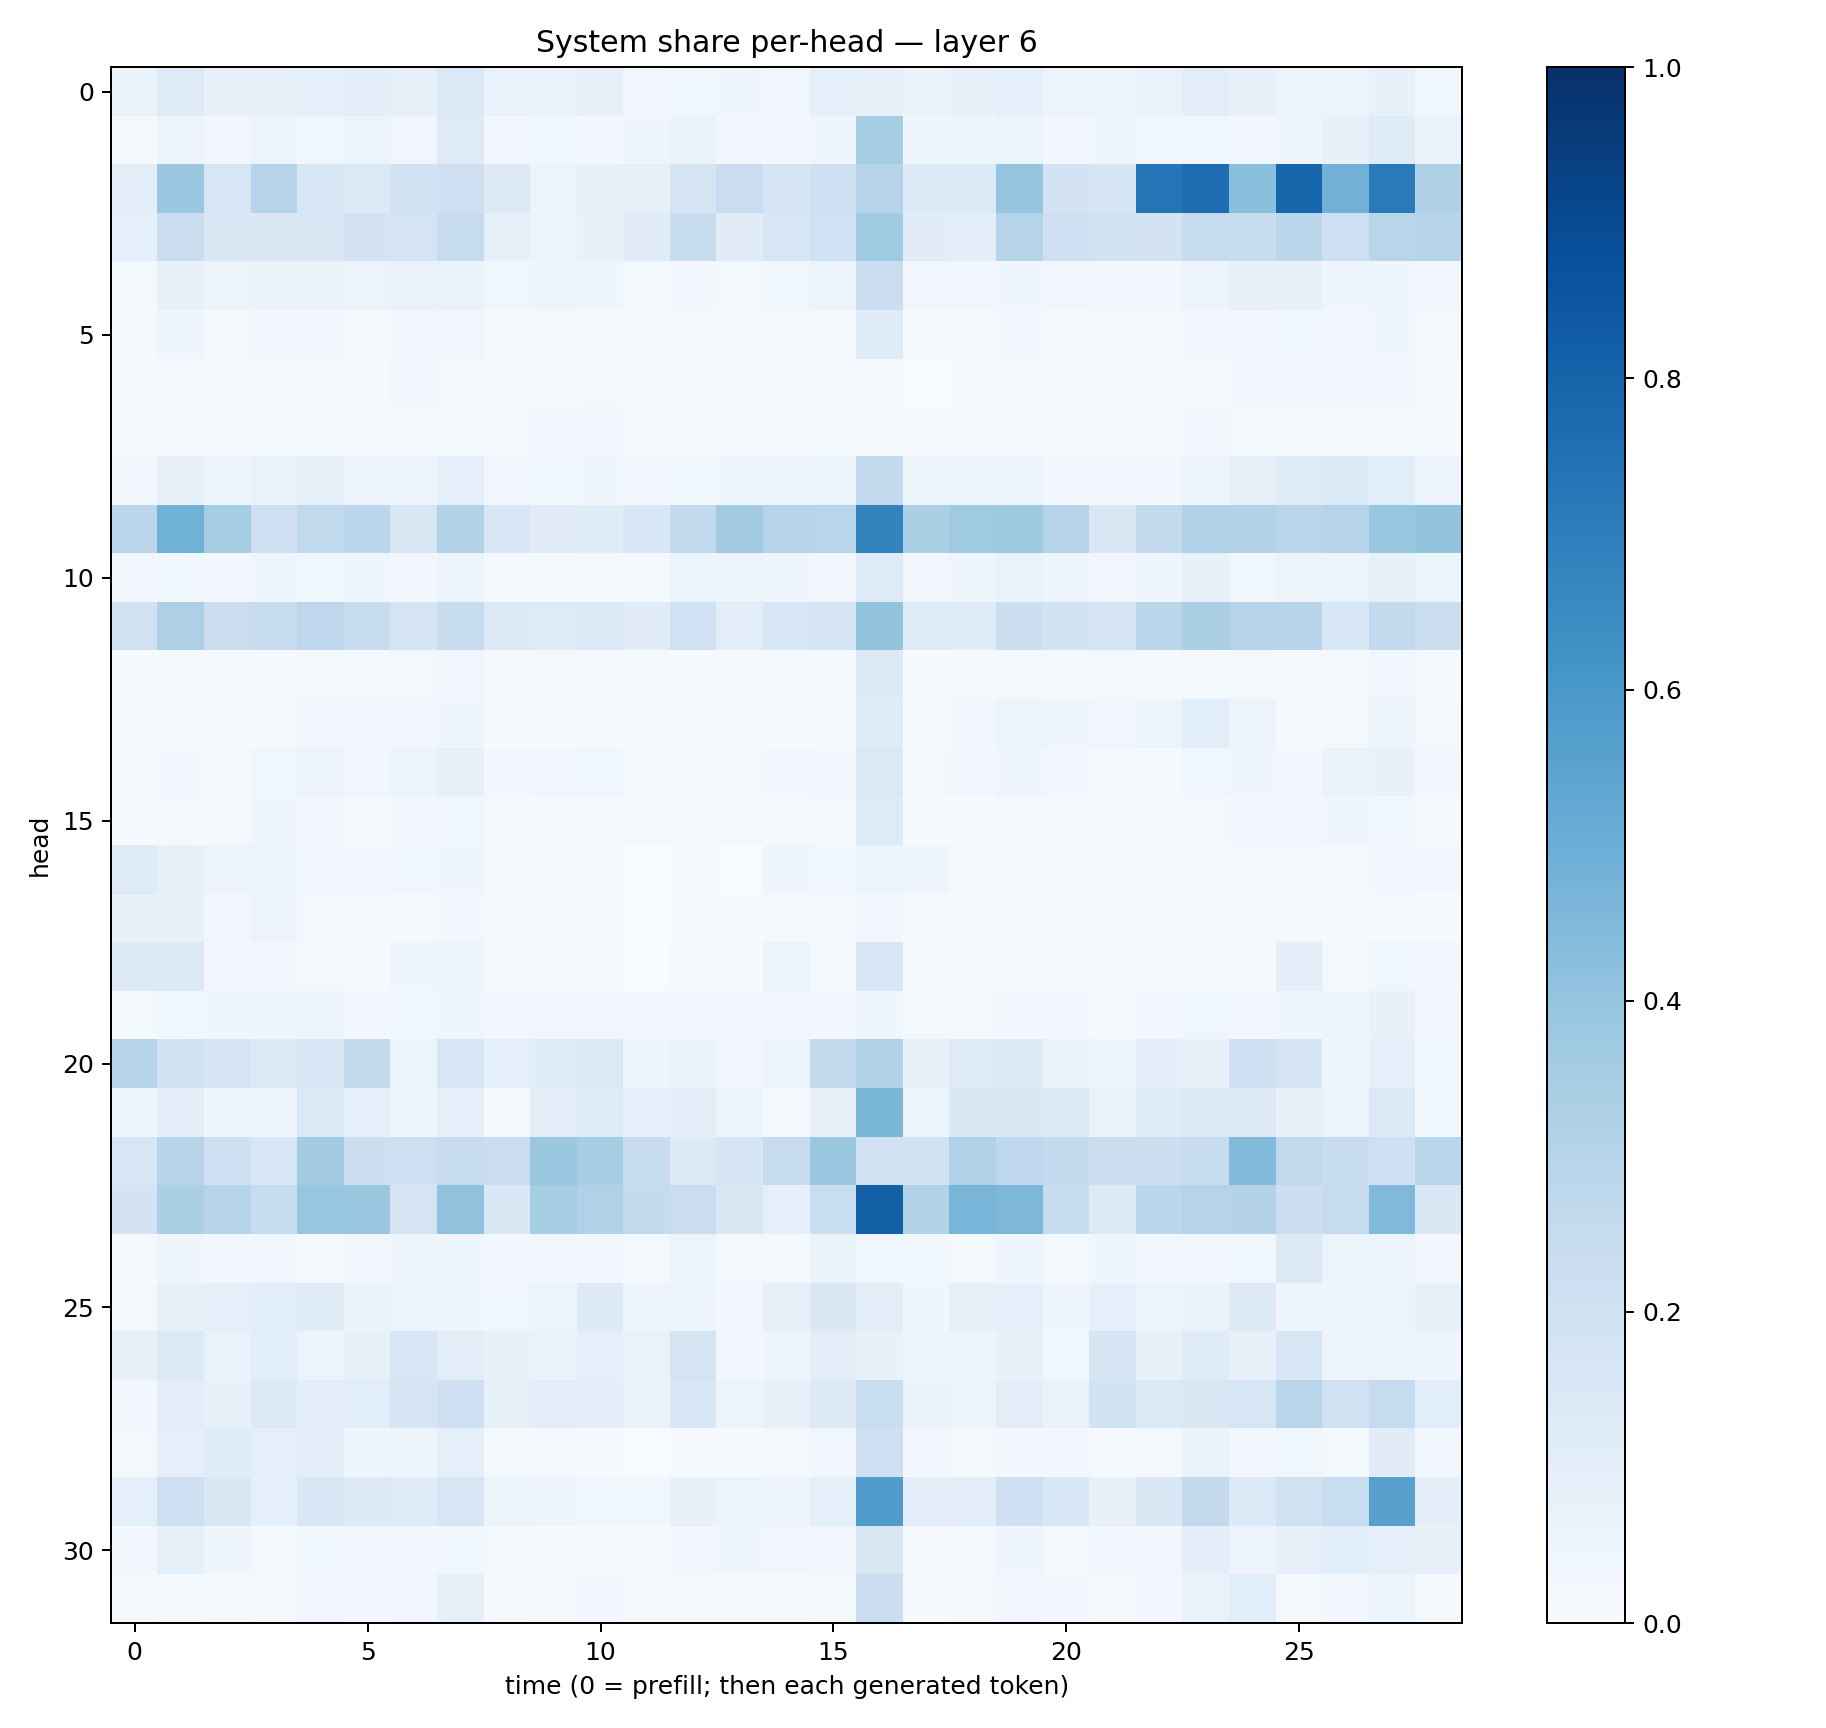

The table this chart was drawn from, first rows:
0.06351911, 0.12470589, 0.07405917, 0.0760429, 0.08667069, 0.09402102, 0.07995593, 0.13999179, 0.06996388, 0.06997604, 0.08173055, 0.032657724, 0.0379221, 0.03986757, 0.03354783, 0.086145446, 0.08170362, 0.06311098, 0.07128873, 0.09191177, 0.05943035, 0.05908371, 0.06942192, 0.1023734
0.01961, 0.05766, 0.03093, 0.05788, 0.03902, 0.06228, 0.03412, 0.1241, 0.03057, 0.03552, 0.03072, 0.04137, 0.06254, 0.02887, 0.02919, 0.04331, 0.3521, 0.04424, 0.0396, 0.05979, 0.03102, 0.04284, 0.0362, 0.03706
0.0956, 0.3792, 0.16, 0.3032, 0.158, 0.1259, 0.1951, 0.2062, 0.1317, 0.06081, 0.08457, 0.08303, 0.1796, 0.2288, 0.1641, 0.2071, 0.2944, 0.1347, 0.1337, 0.3983, 0.1836, 0.17, 0.736, 0.7621
0.08782, 0.2265, 0.1455, 0.1479, 0.1413, 0.183, 0.1779, 0.2499, 0.08334, 0.05935, 0.07285, 0.1126, 0.2357, 0.1111, 0.1574, 0.1998, 0.3654, 0.1106, 0.09466, 0.3008, 0.2095, 0.191, 0.1819, 0.243
0.02069, 0.07339, 0.05847, 0.0648, 0.06625, 0.06114, 0.06794, 0.06698, 0.03646, 0.04923, 0.04283, 0.01958, 0.029, 0.02191, 0.03862, 0.05185, 0.2193, 0.03409, 0.03386, 0.04496, 0.03249, 0.02388, 0.02885, 0.04968
0.01273, 0.04607, 0.01851, 0.02619, 0.02525, 0.01362, 0.02777, 0.03135, 0.009611, 0.01792, 0.02104, 0.01429, 0.02269, 0.01508, 0.01878, 0.0199, 0.1188, 0.01003, 0.01397, 0.02478, 0.0122, 0.00929, 0.01211, 0.02913
0.007216, 0.0115, 0.01118, 0.014, 0.01552, 0.008225, 0.03269, 0.02301, 0.005914, 0.01305, 0.02081, 0.009971, 0.01701, 0.007855, 0.007487, 0.007914, 0.01773, 0.003363, 0.004829, 0.007085, 0.004484, 0.00647, 0.005982, 0.01514
0.005378, 0.009493, 0.01068, 0.01469, 0.01735, 0.009471, 0.0141, 0.01633, 0.009234, 0.02426, 0.03414, 0.0226, 0.02067, 0.01971, 0.009848, 0.02122, 0.01653, 0.009497, 0.01089, 0.01764, 0.01235, 0.01404, 0.01597, 0.02533
0.02772, 0.07233, 0.04404, 0.06649, 0.08454, 0.04745, 0.05704, 0.09051, 0.03283, 0.03815, 0.04192, 0.02976, 0.03816, 0.04241, 0.06228, 0.05904, 0.2548, 0.04216, 0.05263, 0.05815, 0.02813, 0.03009, 0.03095, 0.04819
0.2806, 0.4859, 0.3534, 0.2118, 0.265, 0.2798, 0.1493, 0.3133, 0.1529, 0.1106, 0.1138, 0.1548, 0.259, 0.3619, 0.3001, 0.2891, 0.6772, 0.3341, 0.37, 0.3745, 0.303, 0.1476, 0.2594, 0.3182
0.02421, 0.03851, 0.02871, 0.04477, 0.0367, 0.04276, 0.02706, 0.05514, 0.02224, 0.01483, 0.01965, 0.02055, 0.05901, 0.05682, 0.04382, 0.03383, 0.1217, 0.03503, 0.04892, 0.06871, 0.04642, 0.03408, 0.04607, 0.07406
0.1975, 0.3261, 0.2217, 0.2412, 0.2746, 0.2411, 0.1735, 0.2387, 0.1287, 0.1195, 0.1406, 0.1095, 0.1996, 0.1018, 0.1524, 0.1703, 0.401, 0.1233, 0.1159, 0.2175, 0.1865, 0.1767, 0.2837, 0.3335
0.006763, 0.009039, 0.007037, 0.01059, 0.02231, 0.02048, 0.02207, 0.03506, 0.01263, 0.01654, 0.01588, 0.01332, 0.007772, 0.009746, 0.01623, 0.01257, 0.1277, 0.006501, 0.008353, 0.01857, 0.009732, 0.01607, 0.01259, 0.02174
0.01509, 0.01129, 0.006, 0.008077, 0.02486, 0.03143, 0.0252, 0.04684, 0.005787, 0.006849, 0.0121, 0.01075, 0.01786, 0.009289, 0.007368, 0.01248, 0.121, 0.01083, 0.02676, 0.06227, 0.03955, 0.03394, 0.05211, 0.1076
0.01452, 0.02739, 0.01534, 0.03655, 0.058, 0.03182, 0.05397, 0.08345, 0.02503, 0.03398, 0.03839, 0.02142, 0.01497, 0.009083, 0.02927, 0.02429, 0.1401, 0.01769, 0.02527, 0.04416, 0.02363, 0.01216, 0.01455, 0.03605
0.01139, 0.02108, 0.01924, 0.04076, 0.03098, 0.0134, 0.02376, 0.0387, 0.01142, 0.01287, 0.01086, 0.01846, 0.02018, 0.01947, 0.01195, 0.01854, 0.1226, 0.007236, 0.007806, 0.02038, 0.01129, 0.007562, 0.01603, 0.02138
0.1242, 0.07848, 0.05656, 0.05424, 0.03024, 0.02549, 0.03587, 0.03954, 0.02135, 0.009991, 0.01096, 0.00292, 0.01153, 0.003754, 0.03912, 0.03741, 0.05151, 0.03946, 0.02166, 0.02112, 0.01427, 0.01182, 0.008098, 0.018
0.07293, 0.07185, 0.03289, 0.05514, 0.02328, 0.01639, 0.01293, 0.02771, 0.01173, 0.008156, 0.01071, 0.003894, 0.0109, 0.004333, 0.01398, 0.01869, 0.02559, 0.01149, 0.01128, 0.01169, 0.005389, 0.004862, 0.005238, 0.007374
0.1298, 0.1293, 0.02874, 0.03031, 0.02226, 0.01129, 0.04289, 0.05627, 0.02089, 0.005634, 0.008466, 0.003014, 0.01655, 0.004278, 0.05868, 0.02221, 0.1549, 0.008423, 0.005628, 0.007994, 0.007212, 0.0159, 0.005287, 0.0107
0.0166, 0.03698, 0.0419, 0.04193, 0.04723, 0.02973, 0.03825, 0.0446, 0.02779, 0.03185, 0.03513, 0.02419, 0.02619, 0.02375, 0.03408, 0.03109, 0.04286, 0.02277, 0.01646, 0.02583, 0.02394, 0.01464, 0.02398, 0.03613
0.3041, 0.1899, 0.1701, 0.1274, 0.1621, 0.2581, 0.05435, 0.161, 0.0907, 0.1159, 0.1393, 0.04148, 0.06567, 0.03178, 0.06195, 0.2606, 0.3191, 0.07092, 0.1223, 0.1342, 0.06501, 0.0586, 0.09959, 0.07077
0.04704, 0.09615, 0.04821, 0.04091, 0.14, 0.09183, 0.04785, 0.091, 0.02046, 0.09902, 0.1243, 0.08822, 0.09522, 0.06037, 0.02261, 0.08073, 0.4593, 0.05008, 0.1409, 0.1421, 0.1319, 0.0665, 0.1174, 0.1405
0.163, 0.2934, 0.21, 0.1607, 0.3574, 0.2173, 0.214, 0.2352, 0.2277, 0.3796, 0.3544, 0.2366, 0.1255, 0.1669, 0.2467, 0.3822, 0.1908, 0.1864, 0.3199, 0.2695, 0.2566, 0.2252, 0.222, 0.2479
0.1817, 0.335, 0.3013, 0.2358, 0.394, 0.379, 0.1748, 0.4066, 0.1427, 0.3549, 0.317, 0.2519, 0.2274, 0.1523, 0.09116, 0.2319, 0.8127, 0.31, 0.4651, 0.454, 0.2359, 0.1267, 0.2785, 0.3008
0.0115, 0.04289, 0.02769, 0.03347, 0.02288, 0.033, 0.04862, 0.0445, 0.0244, 0.03211, 0.03054, 0.02283, 0.0537, 0.02105, 0.02124, 0.06635, 0.03662, 0.03613, 0.02138, 0.04011, 0.01628, 0.0446, 0.02558, 0.03397
0.0205, 0.07528, 0.08615, 0.1057, 0.1175, 0.0662, 0.05145, 0.0401, 0.03625, 0.05969, 0.128, 0.05036, 0.04713, 0.02871, 0.0782, 0.1411, 0.102, 0.04582, 0.07895, 0.09091, 0.04135, 0.08905, 0.05288, 0.06445
0.08256, 0.1351, 0.06812, 0.1072, 0.05219, 0.08074, 0.1582, 0.1044, 0.07084, 0.06256, 0.09069, 0.06641, 0.1787, 0.02529, 0.05009, 0.1026, 0.07282, 0.04982, 0.04805, 0.07193, 0.03727, 0.165, 0.07335, 0.1193
0.02989, 0.1047, 0.07617, 0.1283, 0.0967, 0.1076, 0.1664, 0.2053, 0.08589, 0.1035, 0.09818, 0.06955, 0.1561, 0.06156, 0.07546, 0.1251, 0.2317, 0.06266, 0.05279, 0.1041, 0.0674, 0.1847, 0.1397, 0.1491
0.0164, 0.09156, 0.1167, 0.0927, 0.1042, 0.04386, 0.04816, 0.09063, 0.01679, 0.01186, 0.01033, 0.00312, 0.007137, 0.005913, 0.01935, 0.03197, 0.21, 0.02568, 0.02201, 0.02891, 0.02751, 0.01001, 0.01969, 0.06396
0.08835, 0.206, 0.1425, 0.08772, 0.1536, 0.1285, 0.1184, 0.1592, 0.05205, 0.04806, 0.03816, 0.03617, 0.07601, 0.05984, 0.05014, 0.08628, 0.5773, 0.09725, 0.1045, 0.2063, 0.1554, 0.07506, 0.1456, 0.261
0.02709, 0.08535, 0.04559, 0.02209, 0.03732, 0.0318, 0.02571, 0.03843, 0.01919, 0.01159, 0.01323, 0.01219, 0.02391, 0.04571, 0.03274, 0.03262, 0.1437, 0.01139, 0.0212, 0.03994, 0.02266, 0.0272, 0.03405, 0.0987
0.01347, 0.02168, 0.01467, 0.01833, 0.0329, 0.02362, 0.03212, 0.08044, 0.00998, 0.0213, 0.02749, 0.01492, 0.01073, 0.01004, 0.01371, 0.02166, 0.2238, 0.006916, 0.0166, 0.03268, 0.03028, 0.01749, 0.02647, 0.06815
